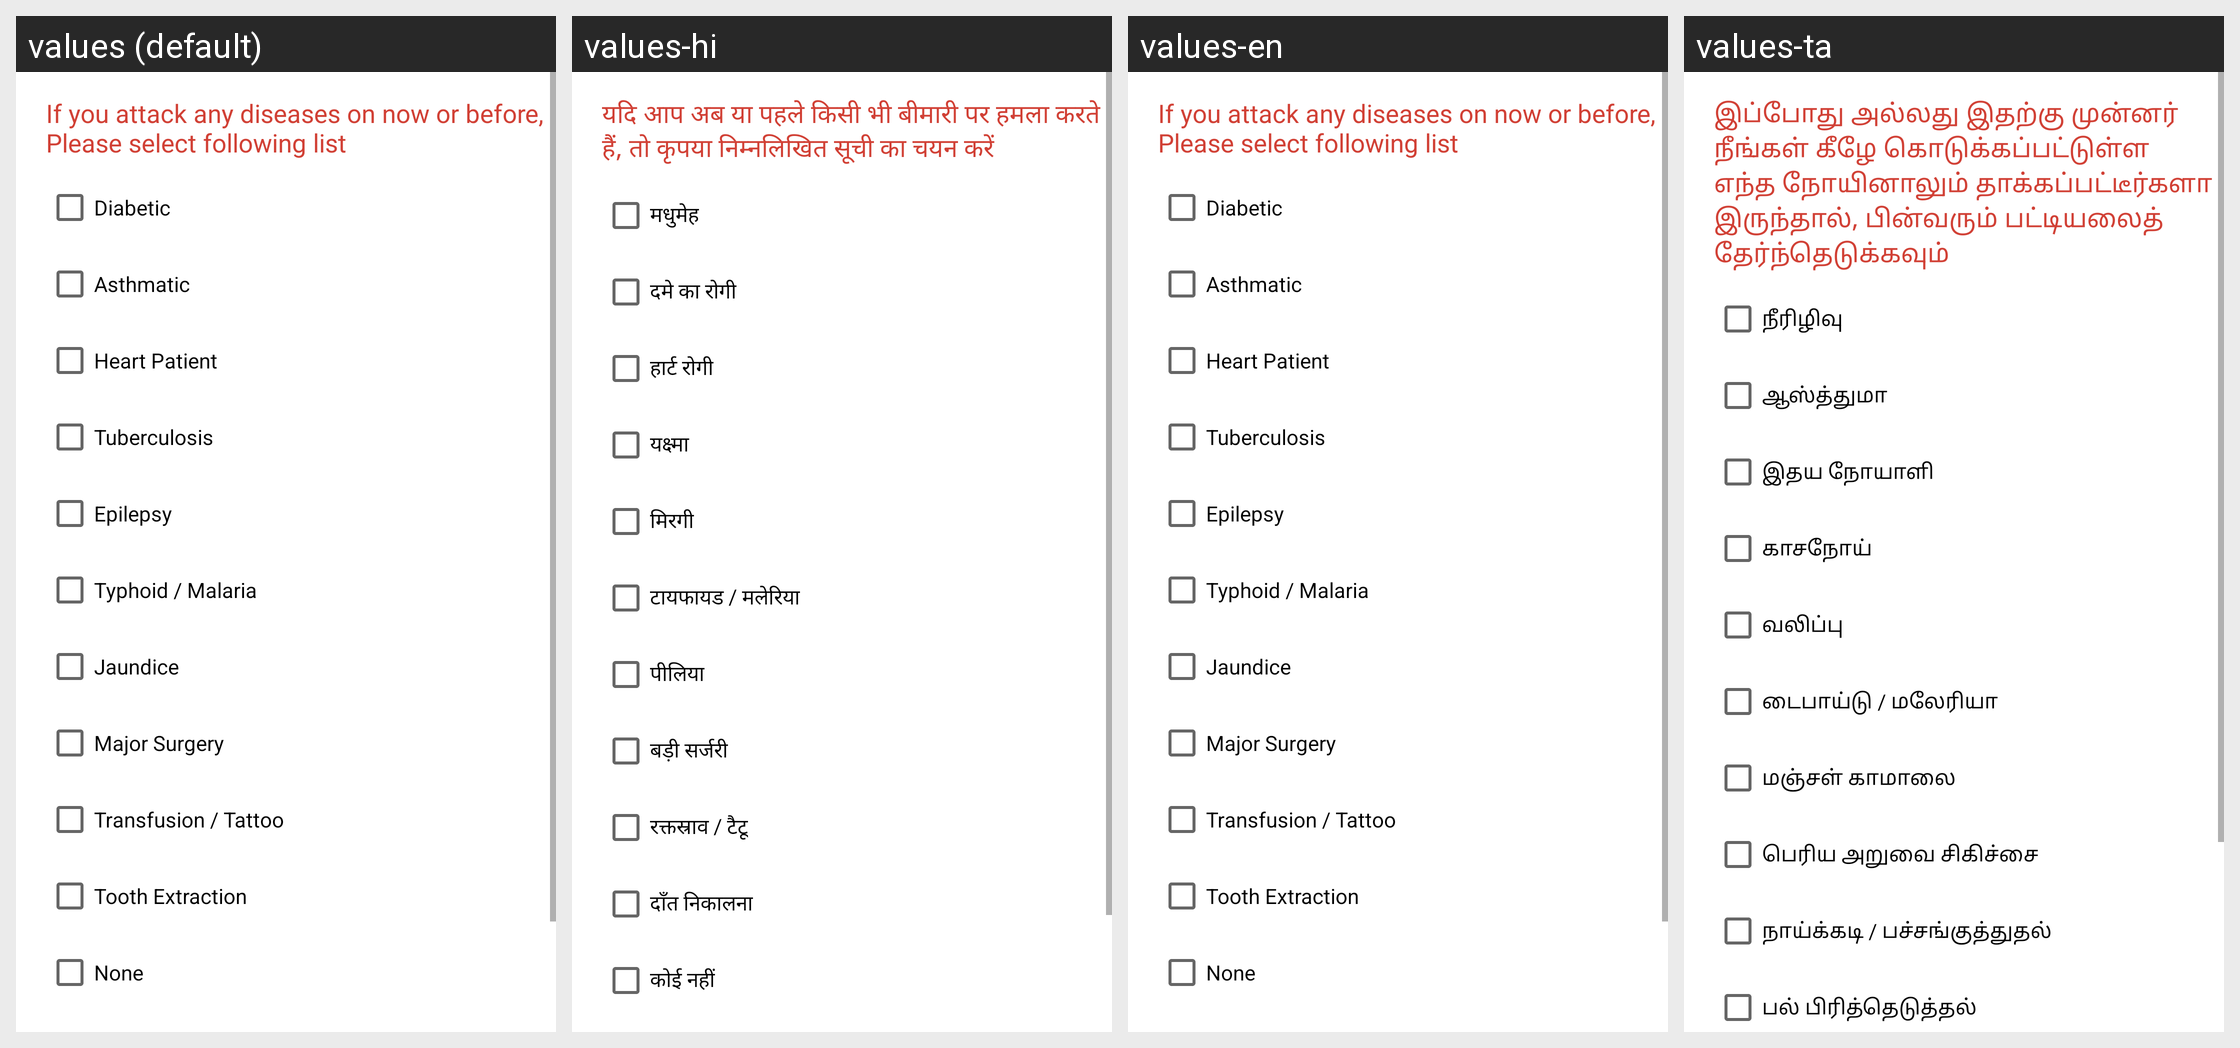

Locale-by-locale string values for the Android screen shown in this grid:
Android screen res/layout/fragment_user_health_details.xml rendered under 4 locales, left to right: values (default), values-hi, values-en, values-ta. Device: Nexus 5 (rendered at 1080×1920; each locale shown at half size, 540×960, under a caption strip naming it); theme Theme.MaterialComponents.DayNight.NoActionBar.
Strings drawn on this screen, with the default value and each locale's value (text and hints the layout hard-codes, and strings that could not be matched under every locale, appear in the picture but are not listed):

fragment_user_health_title_textView
  values: If you attack any diseases on now or before, Please select following list
  values-hi: यदि आप अब या पहले किसी भी बीमारी पर हमला करते हैं, तो कृपया निम्नलिखित सूची का चयन करें
  values-en: If you attack any diseases on now or before, Please select following list
  values-ta: இப்போது அல்லது இதற்கு முன்னர் நீங்கள் கீழே கொடுக்கப்பட்டுள்ள எந்த நோயினாலும் தாக்கப்பட்டீர்களா இருந்தால், பின்வரும் பட்டியலைத் தேர்ந்தெடுக்கவும்

fragment_user_health_details_diabetic_checkBox1
  values: Diabetic
  values-hi: मधुमेह
  values-en: Diabetic
  values-ta: நீரிழிவு

fragment_user_health_details_asthmetic_checkBox2
  values: Asthmatic
  values-hi: दमे का रोगी
  values-en: Asthmatic
  values-ta: ஆஸ்த்துமா

fragment_user_health_details_heartPatient_checkBox3
  values: Heart Patient
  values-hi: हार्ट रोगी
  values-en: Heart Patient
  values-ta: இதய நோயாளி

fragment_user_health_details_tuberClosis_checkBox4
  values: Tuberculosis
  values-hi: यक्ष्मा
  values-en: Tuberculosis
  values-ta: காசநோய்

fragment_user_health_details_epilepsy_checkBox5
  values: Epilepsy
  values-hi: मिरगी
  values-en: Epilepsy
  values-ta: வலிப்பு

fragment_user_health_details_typoidOrMalaria_checkBox6
  values: Typhoid / Malaria
  values-hi: टायफायड / मलेरिया
  values-en: Typhoid / Malaria
  values-ta: டைபாய்டு / மலேரியா

fragment_user_health_details_joundice_checkBox7
  values: Jaundice
  values-hi: पीलिया
  values-en: Jaundice
  values-ta: மஞ்சள் காமாலை

fragment_user_health_details_majorSurgery_checkBox8
  values: Major Surgery
  values-hi: बड़ी सर्जरी
  values-en: Major Surgery
  values-ta: பெரிய அறுவை சிகிச்சை

fragment_user_health_details_transfusionOrTatto_checkBox9
  values: Transfusion / Tattoo
  values-hi: रक्तस्राव / टैटू
  values-en: Transfusion / Tattoo
  values-ta: நாய்க்கடி / பச்சங்குத்துதல்

fragment_user_health_details_toothExtraction_checkBox10
  values: Tooth Extraction
  values-hi: दाँत निकालना
  values-en: Tooth Extraction
  values-ta: பல் பிரித்தெடுத்தல்
